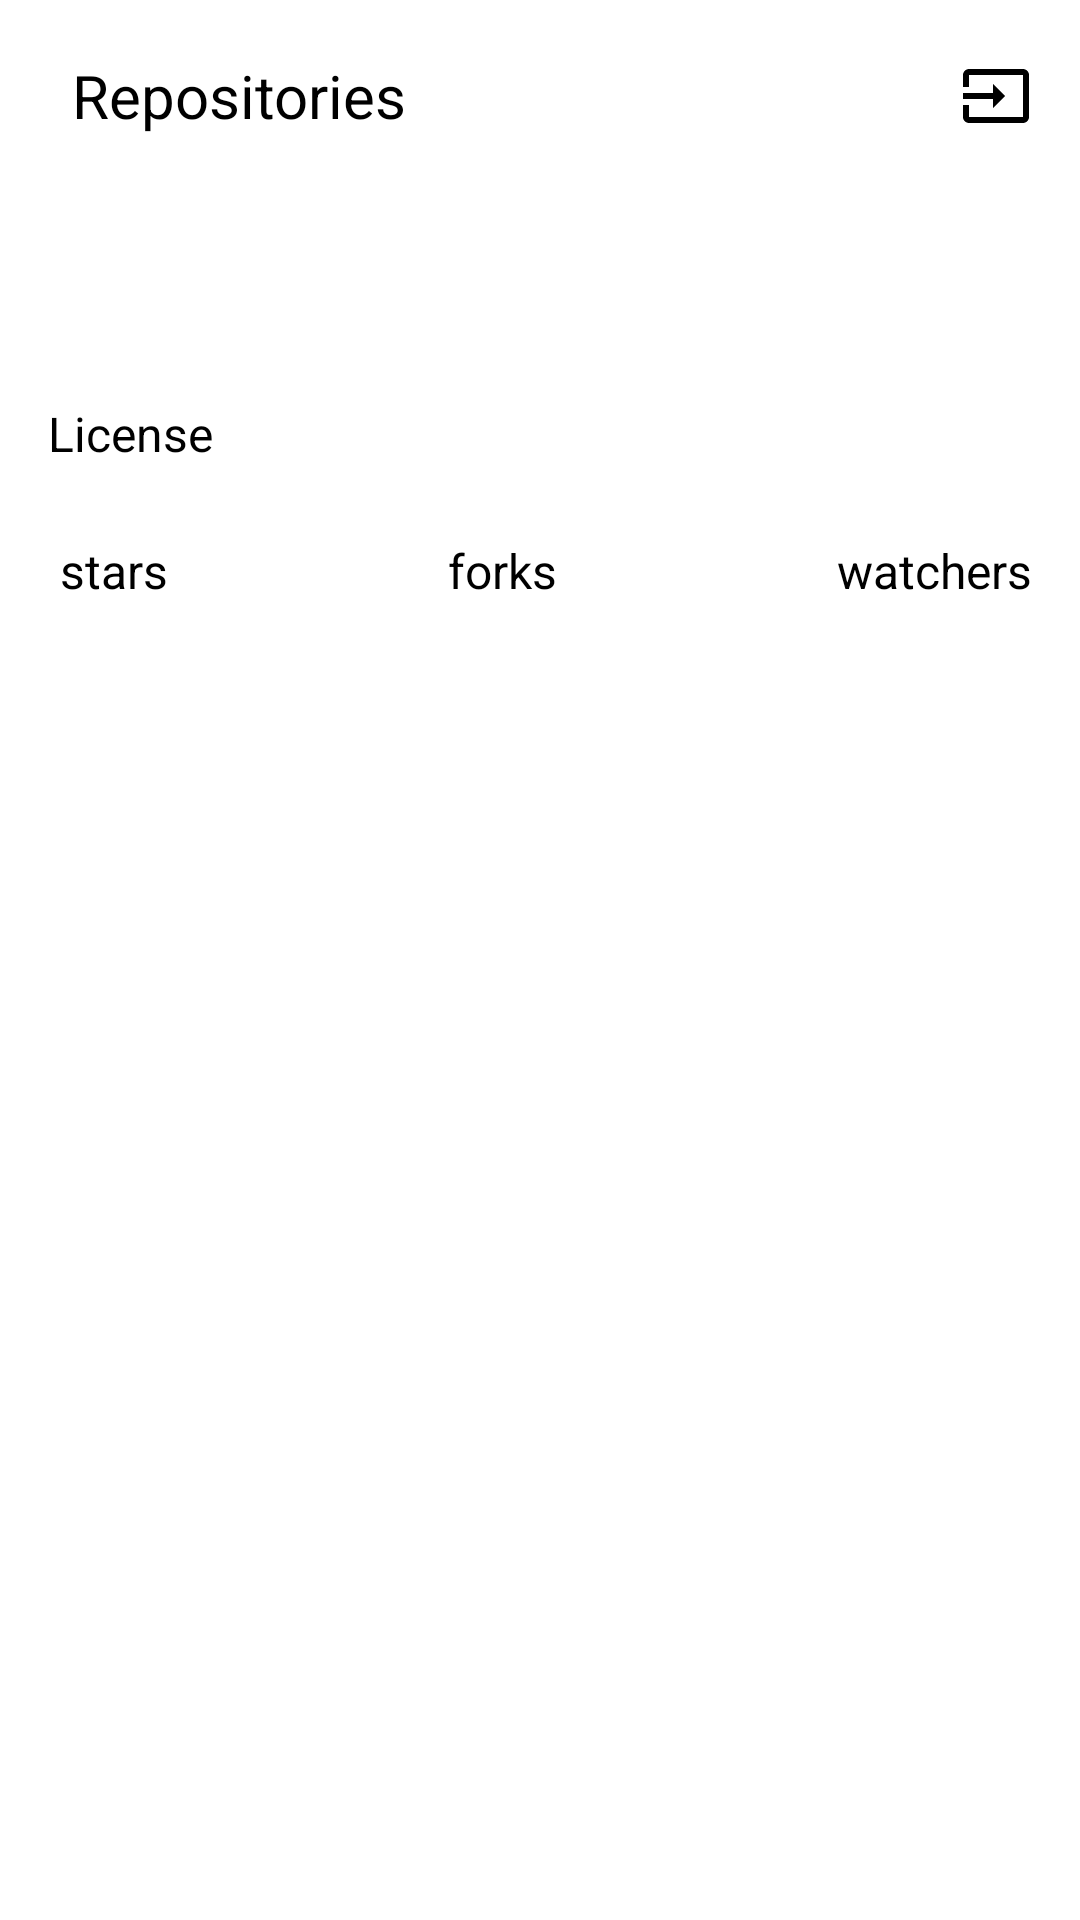

Android layout source for this screen:
<!-- AndroidManifest.xml: application theme Base.Theme.Gits_reps -->
<!-- res/layout/detail_info_fragment.xml -->
<?xml version="1.0" encoding="utf-8"?>
<ScrollView xmlns:android="http://schemas.android.com/apk/res/android"
    xmlns:app="http://schemas.android.com/apk/res-auto"
    xmlns:tools="http://schemas.android.com/tools"
    android:id="@+id/sv"
    android:layout_width="match_parent"
    android:layout_height="match_parent"
    android:fillViewport="true"
    android:fitsSystemWindows="true">

    <androidx.constraintlayout.widget.ConstraintLayout
        android:layout_width="match_parent"
        android:layout_height="wrap_content">

        <include
            android:id="@+id/toolbar"
            layout="@layout/toolbar"
            android:layout_width="match_parent"
            android:layout_height="wrap_content" />

        <androidx.constraintlayout.widget.ConstraintLayout
            android:id="@+id/clDetailInfo"
            android:layout_width="0dp"
            android:layout_height="wrap_content"
            android:layout_marginHorizontal="@dimen/cl_detail_info_margin_horizontal"
            app:layout_constraintEnd_toEndOf="parent"
            app:layout_constraintStart_toStartOf="parent"
            app:layout_constraintTop_toBottomOf="@id/toolbar">

            <TextView
                android:id="@+id/tvLink"
                android:layout_width="0dp"
                android:layout_height="wrap_content"
                android:layout_marginHorizontal="@dimen/cl_detail_info_margin_horizontal"
                android:layout_marginTop="@dimen/detail_info_main_margin_top"
                android:layout_marginEnd="@dimen/tv_link_margin_end"
                android:drawablePadding="@dimen/tv_link_drawable_padding"
                android:textColor="?colorSecondary"
                android:textSize="@dimen/detail_info_main_text_size"
                app:drawableStartCompat="@drawable/ic_link"
                app:layout_constraintEnd_toEndOf="parent"
                app:layout_constraintStart_toStartOf="parent"
                app:layout_constraintTop_toTopOf="parent"
                tools:text="github.com/icerockdev/moko-resources" />

            <TextView
                android:id="@+id/tvLicense"
                android:layout_width="0dp"
                android:layout_height="wrap_content"
                android:layout_marginTop="@dimen/detail_info_main_margin_top"
                android:drawablePadding="@dimen/detail_info_default_drawable_padding"
                android:text="@string/license"
                android:textColor="?android:textColorPrimary"
                android:textSize="@dimen/detail_info_main_text_size"
                app:drawableStartCompat="@drawable/ic_license"
                app:layout_constraintStart_toStartOf="@id/tvLink"
                app:layout_constraintTop_toBottomOf="@id/tvLink" />

            <TextView
                android:id="@+id/tvLicenseName"
                android:layout_width="0dp"
                android:layout_height="wrap_content"
                android:layout_marginHorizontal="@dimen/tv_license_name_margin_horizontal"
                android:textColor="?android:textColorPrimary"
                android:textSize="@dimen/detail_info_main_text_size"
                app:layout_constraintEnd_toEndOf="parent"
                app:layout_constraintTop_toTopOf="@id/tvLicense"
                tools:text="Apache-2.0" />

            <TextView
                android:id="@+id/tvStartsRate"
                android:layout_width="wrap_content"
                android:layout_height="wrap_content"
                android:layout_marginTop="@dimen/detail_info_main_margin_top"
                android:drawablePadding="@dimen/detail_info_default_drawable_padding"
                android:textColor="@color/starsColor"
                android:textSize="@dimen/detail_info_main_text_size"
                app:drawableStartCompat="@drawable/ic_stars"
                app:layout_constraintStart_toStartOf="parent"
                app:layout_constraintTop_toBottomOf="@id/tvLicense"
                tools:text="255" />

            <TextView
                android:id="@+id/tvStars"
                android:layout_width="wrap_content"
                android:layout_height="wrap_content"
                android:layout_marginStart="@dimen/detail_info_default_drawable_padding"
                android:textColor="?android:textColorPrimary"
                android:textSize="@dimen/detail_info_main_text_size"
                app:layout_constraintStart_toEndOf="@id/tvStartsRate"
                app:layout_constraintTop_toTopOf="@id/tvStartsRate"
                android:text="@string/stars" />

            <TextView
                android:id="@+id/tvForksRate"
                android:layout_width="wrap_content"
                android:layout_height="wrap_content"
                android:drawablePadding="@dimen/detail_info_default_drawable_padding"
                android:textColor="@color/forksColor"
                android:textSize="@dimen/detail_info_main_text_size"
                app:drawableStartCompat="@drawable/ic_forks"
                app:layout_constraintEnd_toStartOf="@id/tvForks"
                app:layout_constraintStart_toEndOf="@+id/tvStars"
                app:layout_constraintTop_toTopOf="@id/tvStartsRate"
                app:layout_constraintHorizontal_chainStyle="packed"
                tools:text="255" />

            <TextView
                android:id="@+id/tvForks"
                android:layout_width="wrap_content"
                android:layout_height="wrap_content"
                android:layout_marginStart="@dimen/detail_info_default_drawable_padding"
                android:textColor="?android:textColorPrimary"
                android:textSize="@dimen/detail_info_main_text_size"
                app:layout_constraintStart_toEndOf="@id/tvForksRate"
                app:layout_constraintEnd_toStartOf="@id/tvWatchersRate"
                app:layout_constraintTop_toTopOf="@id/tvForksRate"
                android:text="@string/forks" />

            <TextView
                android:id="@+id/tvWatchersRate"
                android:layout_width="wrap_content"
                android:layout_height="wrap_content"
                android:drawablePadding="@dimen/detail_info_default_drawable_padding"
                android:textColor="@color/watchersColor"
                android:textSize="@dimen/detail_info_main_text_size"
                android:layout_marginEnd="@dimen/detail_info_default_drawable_padding"
                app:drawableStartCompat="@drawable/ic_watchers"
                app:layout_constraintEnd_toStartOf="@id/tvWatchers"
                app:layout_constraintTop_toTopOf="@id/tvForks"
                tools:text="245" />

            <TextView
                android:id="@+id/tvWatchers"
                android:layout_width="wrap_content"
                android:layout_height="wrap_content"
                android:textColor="?android:textColorPrimary"
                android:textSize="@dimen/detail_info_main_text_size"
                app:layout_constraintEnd_toEndOf="parent"
                app:layout_constraintTop_toTopOf="@id/tvWatchersRate"
                android:text="@string/watchers" />

        </androidx.constraintlayout.widget.ConstraintLayout>

        <TextView
            android:id="@+id/tvReadme"
            android:layout_width="0dp"
            android:layout_height="wrap_content"
            android:layout_marginHorizontal="@dimen/tv_readme_margin_horizontal"
            android:layout_marginTop="@dimen/detail_info_main_margin_top"
            android:textColor="?android:textColorSecondary"
            android:textSize="@dimen/detail_info_main_text_size"
            app:layout_constraintEnd_toEndOf="parent"
            app:layout_constraintStart_toStartOf="parent"
            app:layout_constraintTop_toBottomOf="@id/clDetailInfo"
            tools:text="This is a Kotlin MultiPlatform library that provides
            access to the resources on iOS &amp; Android
            with the support of the default system localization." />

        <include
            android:id="@+id/pbReadme"
            layout="@layout/progress_bar"
            android:layout_width="@dimen/pb_small_size"
            android:layout_height="@dimen/pb_small_size"
            android:layout_marginTop="@dimen/detail_info_main_margin_top"
            android:visibility="gone"
            app:layout_constraintEnd_toEndOf="parent"
            app:layout_constraintStart_toStartOf="parent"
            app:layout_constraintTop_toBottomOf="@id/clDetailInfo"
            tools:visibility="visible" />

        <include
            android:id="@+id/messageGroup"
            layout="@layout/message_group"
            android:layout_width="match_parent"
            android:layout_height="0dp"
            android:visibility="gone"
            app:layout_constraintBottom_toBottomOf="parent"
            app:layout_constraintTop_toBottomOf="@id/clDetailInfo"
            tools:visibility="visible" />

        <include
            android:id="@+id/pbDetailInfo"
            layout="@layout/progress_bar"
            android:layout_width="@dimen/pb_big_size"
            android:layout_height="@dimen/pb_big_size"
            android:visibility="gone"
            app:layout_constraintBottom_toBottomOf="parent"
            app:layout_constraintEnd_toEndOf="parent"
            app:layout_constraintStart_toStartOf="parent"
            app:layout_constraintTop_toBottomOf="parent"
            app:layout_constraintTop_toTopOf="parent"
            tools:visibility="visible" />

    </androidx.constraintlayout.widget.ConstraintLayout>
</ScrollView>
<!-- res/layout/toolbar.xml (included above) -->
<?xml version="1.0" encoding="utf-8"?>
<androidx.appcompat.widget.Toolbar xmlns:android="http://schemas.android.com/apk/res/android"
    xmlns:app="http://schemas.android.com/apk/res-auto"
    xmlns:tools="http://schemas.android.com/tools"
    android:layout_width="match_parent"
    android:layout_height="wrap_content"
    android:background="?android:statusBarColor">

    <androidx.constraintlayout.widget.ConstraintLayout
        android:layout_width="match_parent"
        android:layout_height="wrap_content"
        android:background="?attr/selectableItemBackgroundBorderless">

        <ImageButton
            android:id="@+id/ibNavigation"
            android:layout_width="wrap_content"
            android:layout_height="wrap_content"
            android:layout_marginStart="@dimen/ib_navigation_margin_start"
            android:background="?attr/selectableItemBackgroundBorderless"
            android:contentDescription="@string/desc_back_button"
            android:src="@drawable/ic_back"
            android:visibility="gone"

            app:layout_constraintBottom_toBottomOf="parent"
            app:layout_constraintEnd_toStartOf="@id/tvTitle"
            app:layout_constraintStart_toStartOf="parent"
            app:layout_constraintTop_toTopOf="parent"
            tools:visibility="visible" />

        <TextView
            android:id="@+id/tvTitle"
            android:layout_width="0dp"
            android:layout_height="wrap_content"
            android:layout_marginStart="8dp"
            android:layout_marginEnd="@dimen/toolbar_tv_title_margin_end"
            android:background="?android:statusBarColor"
            android:ellipsize="end"
            android:maxLines="1"
            android:text="@string/repositories"
            android:textAppearance="@style/toolBarTitle"
            app:layout_constraintBottom_toBottomOf="parent"
            app:layout_constraintEnd_toStartOf="@id/ibLogOut"
            app:layout_constraintStart_toEndOf="@id/ibNavigation"
            app:layout_constraintTop_toTopOf="parent" />

        <ImageButton
            android:id="@+id/ibLogOut"
            android:layout_width="wrap_content"
            android:layout_height="wrap_content"
            android:layout_marginEnd="@dimen/ib_input_margin_end"
            android:background="?attr/selectableItemBackgroundBorderless"
            android:contentDescription="@string/desc_ib_input"
            android:src="@drawable/ic_input"
            app:layout_constraintBottom_toBottomOf="parent"
            app:layout_constraintEnd_toEndOf="parent"
            app:layout_constraintTop_toTopOf="parent" />
    </androidx.constraintlayout.widget.ConstraintLayout>
</androidx.appcompat.widget.Toolbar>
<!-- res/layout/progress_bar.xml (included above) -->
<?xml version="1.0" encoding="utf-8"?>
<ProgressBar xmlns:android="http://schemas.android.com/apk/res/android"
    xmlns:tools="http://schemas.android.com/tools"
    android:layout_width="@dimen/pb_small_size"
    android:layout_height="@dimen/pb_small_size"
    android:layout_gravity="center"
    android:indeterminateDrawable="@drawable/custom_progress_bar"
    android:backgroundTint="@color/transparent"
    android:visibility="gone"
    tools:visibility="visible" />
<!-- res/layout/message_group.xml (included above) -->
<?xml version="1.0" encoding="utf-8"?>
<androidx.constraintlayout.widget.ConstraintLayout xmlns:android="http://schemas.android.com/apk/res/android"
    xmlns:app="http://schemas.android.com/apk/res-auto"
    xmlns:tools="http://schemas.android.com/tools"
    android:layout_width="match_parent"
    android:layout_height="match_parent"
    android:fitsSystemWindows="true">

    <TextView
        android:id="@+id/tvMessage"
        android:layout_width="wrap_content"
        android:layout_height="wrap_content"
        android:padding="@dimen/massage_padding"
        android:textSize="@dimen/message_text_size"
        app:layout_constraintBottom_toBottomOf="parent"
        app:layout_constraintEnd_toEndOf="parent"
        app:layout_constraintStart_toStartOf="parent"
        app:layout_constraintTop_toTopOf="parent"
        tools:text="Something error"
        tools:textColor="@color/errorMessage" />

    <ImageView
        android:id="@+id/ivRequestState"
        android:layout_width="wrap_content"
        android:layout_height="wrap_content"
        android:layout_marginBottom="18dp"
        android:contentDescription="@string/desc_iv_request_state"
        android:src="@drawable/ic_something_wrong"
        app:layout_constraintBottom_toTopOf="@id/tvMessage"
        app:layout_constraintEnd_toEndOf="@id/tvMessage"
        app:layout_constraintStart_toStartOf="@id/tvMessage" />

    <TextView
        android:id="@+id/tvExtraInfo"
        android:layout_width="wrap_content"
        android:layout_height="wrap_content"
        android:padding="@dimen/extra_info_padding"
        android:textColor="?android:textColorPrimary"
        android:textSize="@dimen/extra_info_text_size"
        app:layout_constraintEnd_toEndOf="@id/tvMessage"
        app:layout_constraintStart_toStartOf="@id/tvMessage"
        app:layout_constraintTop_toBottomOf="@id/tvMessage"
        tools:text="Check your something" />

    <include
        android:id="@+id/bt"
        layout="@layout/button"
        android:layout_width="match_parent"
        android:layout_height="wrap_content"
        android:layout_margin="@dimen/action_button_margin"
        app:layout_constraintBottom_toBottomOf="parent"
        app:layout_constraintEnd_toEndOf="parent"
        app:layout_constraintStart_toStartOf="parent" />

</androidx.constraintlayout.widget.ConstraintLayout>
<!-- res/layout/button.xml (included above) -->
<?xml version="1.0" encoding="utf-8"?>
<com.google.android.material.button.MaterialButton xmlns:android="http://schemas.android.com/apk/res/android"
    xmlns:app="http://schemas.android.com/apk/res-auto"
    xmlns:tools="http://schemas.android.com/tools"
    android:layout_width="match_parent"
    android:layout_height="wrap_content"
    android:layout_gravity="center"
    android:backgroundTint="?colorAccent"
    android:textColor="?android:textColorPrimary"
    android:textSize="@dimen/bt_sing_in_text_size"
    app:cornerRadius="@dimen/bt_sing_in_corner_rad"
    tools:text="@string/sing_in" />
<!-- resources referenced by this layout -->
<resources>
  <color name="errorMessage">#CB4F4F</color>
  <color name="forksColor">#6ED370</color>
  <color name="starsColor">#FAD876</color>
  <color name="transparent">#00FFFFFF</color>
  <color name="watchersColor">#9CFFF9</color>
  <dimen name="action_button_margin">16dp</dimen>
  <dimen name="bt_sing_in_corner_rad">8dp</dimen>
  <dimen name="bt_sing_in_text_size">14sp</dimen>
  <dimen name="cl_detail_info_margin_horizontal">16dp</dimen>
  <dimen name="detail_info_default_drawable_padding">4dp</dimen>
  <dimen name="detail_info_main_margin_top">24dp</dimen>
  <dimen name="detail_info_main_text_size">16sp</dimen>
  <dimen name="extra_info_padding">2dp</dimen>
  <dimen name="extra_info_text_size">14sp</dimen>
  <dimen name="ib_input_margin_end">16dp</dimen>
  <dimen name="ib_navigation_margin_start">8dp</dimen>
  <dimen name="massage_padding">6dp</dimen>
  <dimen name="message_text_size">16sp</dimen>
  <dimen name="pb_big_size">56dp</dimen>
  <dimen name="pb_small_size">24dp</dimen>
  <dimen name="toolbar_tv_title_margin_end">28dp</dimen>
  <dimen name="tv_license_name_margin_horizontal">16dp</dimen>
  <dimen name="tv_link_drawable_padding">8dp</dimen>
  <dimen name="tv_link_margin_end">8dp</dimen>
  <dimen name="tv_readme_margin_horizontal">8dp</dimen>
  <!-- drawable custom_progress_bar (drawable) -->
  <?xml version="1.0" encoding="utf-8"?>
  <rotate xmlns:android="http://schemas.android.com/apk/res/android"
      android:drawable="@drawable/ic_progress_bar"
      android:pivotX="50%"
      android:pivotY="50%"
      android:fromDegrees="0"
      android:toDegrees="360"
      android:duration="1000"
      android:repeatCount="infinite"/>
  <!-- drawable ic_back (drawable) -->
  <vector xmlns:android="http://schemas.android.com/apk/res/android"
      android:width="24dp"
      android:height="24dp"
      android:viewportWidth="24"
      android:viewportHeight="24">
    <path
        android:pathData="M20,11H7.83L13.42,5.41L12,4L4,12L12,20L13.41,18.59L7.83,13H20V11Z"
        android:fillColor="?android:textColorPrimary" />
  </vector>
  <string name="desc_back_button">This is back button</string>
  <string name="desc_ib_input">This is Input button.</string>
  <string name="desc_iv_request_state">This is info about request state.</string>
  <string name="forks">forks</string>
  <string name="license">License</string>
  <string name="repositories">Repositories</string>
  <string name="sing_in">SING IN</string>
  <string name="stars">stars</string>
  <string name="watchers">watchers</string>
  <style name="toolBarTitle">
          <item name="android:textSize">@dimen/repos_heading_text_size</item>
          <item name="android:textColor">?android:textColorPrimary</item>
      </style>
  <!-- drawable ic_progress_bar (drawable) -->
  <vector xmlns:android="http://schemas.android.com/apk/res/android"
      android:width="24dp"
      android:height="24dp"
      android:viewportWidth="24"
      android:viewportHeight="24">
    <path
        android:pathData="M21,12C21,16.971 16.971,21 12,21V24C18.627,24 24,18.627 24,12C24,5.373 18.627,0 12,0C5.373,0 0,5.373 0,12H3C3,7.029 7.029,3 12,3C16.971,3 21,7.029 21,12Z"
        android:fillColor="#ffffff"/>
  </vector>
  <dimen name="repos_heading_text_size">20sp</dimen>
  <color name="accent">#438440</color>
  <color name="secondary">#58A6FF</color>
  <color name="window_background">#0D1117</color>
  <color name="status_bar">#161B22</color>
  <color name="white">#FFFFFFFF</color>
  <color name="text_color_secondary">#B3FFFFFF</color>
  <color name="hint_text_color">#80FFFFFF</color>
  <color name="error">#B00020</color>
</resources>
